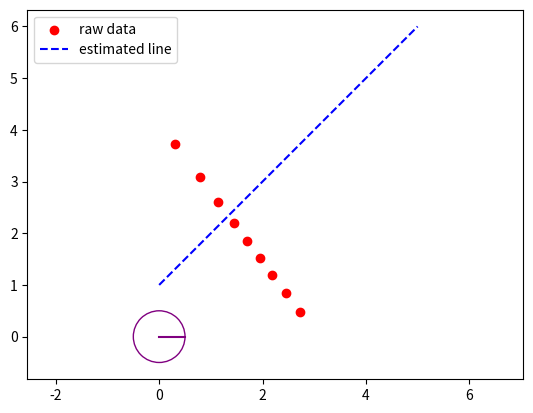

Recreate this plot in Python.
import numpy as np
import matplotlib.pyplot as plt

WRITE = False # set to True if you want to write the data to a CSV file and process in another language

wall = [(0.1,4.), (3.,0.1)]

robot = [0.,0.]

def fit_line(data):
    # add your least-squares code here
    a = 1
    b = 1
    return a, b

# plots results (will open a window / requires Xforwarding to view over SSH)
def PlotResults(data, a, b, wall, robot):
    fig, ax = plt.subplots()

    # visualize raw data
    remap_data = np.array([[d*np.cos(theta), d*np.sin(theta)] for (d, theta) in data])
    ax.scatter(remap_data[:,0], remap_data[:,1], color='red', marker='o', label="raw data")

    # visualize robot with heading at theta=0
    robot = plt.Circle(robot, 0.5, fill=False, edgecolor='purple')
    ax.add_patch(robot)
    heading = [[0, 0.5], [0,0]]
    ax.plot(heading[0], heading[1], color='purple')

    # visualize estimated wall line
    x = np.linspace(0,5,10)
    y = a*x+b
    ax.plot(x, y, color='blue', linestyle="--", label="estimated line")

    ax.legend()

    ax.set_xlim([-1, 5])
    ax.set_ylim([-1, 5])
    ax.axis('equal')
    plt.show()

def FindDistances(wall, robot):
    wall = np.array(wall)
    robot = np.array(robot)
    data = []
    for theta in np.linspace(0, np.pi, 20):
        t, u, pt = ShootRay(robot, theta, wall[0], wall[1])
        if t > 0 and (0 < u) and (1 > u):
            dist = np.linalg.norm(pt - robot)
            data.append((round(dist,2), round(theta,2)))
    return np.array(data)

def ShootRay(pt, theta, v1, v2):
    '''
    # find line intersection parameter of edge (v1,v2)
    # https://stackoverflow.com/questions/14307158/how-do-you-check-for-intersection-between-a-line-segment-and-a-line-ray-emanatin/32146853
    # https://stackoverflow.com/questions/563198/how-do-you-detect-where-two-line-segments-intersect/565282#565282
    '''
    def Cross2d(p,q):
        return p[0]*q[1] - p[1]*q[0]

    # points on ray are (x1,y1) + t*r
    r = (np.cos(theta), np.sin(theta))
    # points on segment are (x2,y2) + u*s
    s = v2-v1
    rXs = Cross2d(r,s)

    # if ray and target edge are parallel, will get divide by zero
    u = Cross2d(v1-pt, r)/rXs
    t = Cross2d(v1-pt, s)/rXs
    pint = np.array([pt[0] + np.cos(theta)*t, pt[1] + np.sin(theta)*t])
    return t, u, pint

def main():
    dat = FindDistances(wall, robot)
    print("raw data (distance, heading):", dat)
    # optionally, write data to file to process in another language
    if WRITE:
        np.savetxt('sensor-data.csv', dat, delimiter=',', fmt='%f')
    a, b = fit_line(dat)
    PlotResults(dat, a, b, wall, robot)

if __name__ == '__main__':
    main()
